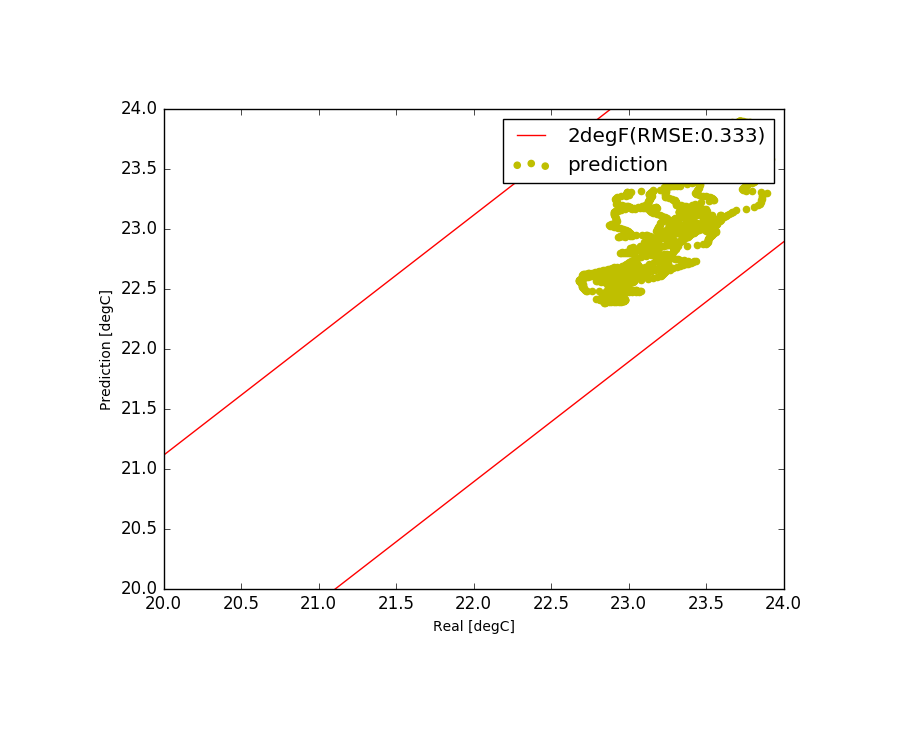

Values plotted in this chart, from the file beside it:
, Unnamed: 0, tout, s, i, t1, t2, m, tret
7000, 7000, -1.992, 42.17, 0.0, 23.35, 23.73, 32.66, 23.38
7001, 7001, -1.95, 46.0, 0.0, 23.33, 23.72, 32.66, 23.35
7002, 7002, -1.908, 59.17, 0.0, 23.31, 23.72, 32.66, 23.33
7003, 7003, -1.867, 72.33, 0.0, 23.3, 23.72, 32.66, 23.31
7004, 7004, -1.825, 85.5, 0.0, 23.28, 23.72, 32.66, 23.3
7005, 7005, -1.783, 98.67, 0.0, 23.27, 23.72, 32.66, 23.28
7006, 7006, -1.742, 111.8, 0.0, 23.25, 23.72, 32.66, 23.27
7007, 7007, -1.7, 125.0, 0.0, 23.24, 23.72, 32.66, 23.25
7008, 7008, -1.608, 138.2, 0.0, 23.23, 23.87, 32.66, 23.24
7009, 7009, -1.517, 151.3, 0.0, 23.24, 23.95, 32.66, 23.23
7010, 7010, -1.425, 164.5, 0.0, 23.27, 24.05, 33.86, 23.25
7011, 7011, -1.333, 177.7, 0.0, 23.33, 24.12, 47.38, 23.27
7012, 7012, -1.242, 190.8, 0.0, 23.38, 24.09, 39.84, 23.33
7013, 7013, -1.15, 204.0, 0.0, 23.41, 24.1, 42.35, 23.38
7014, 7014, -1.058, 219.2, 0.0, 23.42, 24.1, 42.58, 23.41
7015, 7015, -0.9667, 234.3, 0.0, 23.44, 24.1, 42.84, 23.42
7016, 7016, -0.875, 249.5, 0.0, 23.45, 24.11, 43.08, 23.44
7017, 7017, -0.7833, 264.7, 0.0, 23.46, 24.11, 43.3, 23.45
7018, 7018, -0.6917, 279.8, 0.0, 23.46, 24.11, 43.51, 23.46
7019, 7019, -0.6, 295.0, 0.0, 23.47, 24.11, 43.71, 23.46
7020, 7020, -0.55, 310.2, 0.0, 23.46, 24.17, 36.85, 23.47
7021, 7021, -0.5, 325.3, 0.0, 23.47, 24.22, 46.04, 23.46
7022, 7022, -0.45, 340.5, 0.0, 23.48, 24.2, 41.62, 23.47
7023, 7023, -0.4, 355.7, 0.0, 23.49, 24.2, 42.83, 23.48
7024, 7024, -0.35, 370.8, 0.0, 23.49, 24.21, 42.99, 23.49
7025, 7025, -0.3, 386.0, 0.0, 23.49, 24.21, 43.15, 23.49
7026, 7026, -0.25, 389.5, 0.0, 23.49, 24.21, 43.29, 23.49
7027, 7027, -0.2, 393.0, 0.0, 23.48, 24.21, 43.44, 23.49
7028, 7028, -0.15, 396.5, 0.0, 23.48, 24.21, 43.57, 23.48
7029, 7029, -0.1, 400.0, 0.0, 23.47, 24.21, 43.69, 23.48
7030, 7030, -0.05, 403.5, 0.0, 23.47, 24.21, 43.82, 23.47
7031, 7031, 0.0, 407.0, 0.0, 23.46, 24.22, 43.94, 23.47
7032, 7032, 0.09167, 410.5, 0.0, 23.52, 23.95, 61.02, 23.49
7033, 7033, 0.1833, 414.0, 0.0, 23.49, 23.88, 36.79, 23.52
7034, 7034, 0.275, 417.5, 0.0, 23.45, 23.95, 56.32, 23.49
7035, 7035, 0.3667, 421.0, 0.0, 23.42, 23.93, 50.77, 23.45
7036, 7036, 0.4583, 424.5, 0.0, 23.4, 23.93, 51.4, 23.42
7037, 7037, 0.55, 428.0, 0.0, 23.4, 23.93, 51.63, 23.4
7038, 7038, 0.6417, 408.5, 0.0, 23.4, 23.93, 51.55, 23.4
7039, 7039, 0.7333, 389.0, 0.0, 23.4, 23.93, 51.41, 23.4
7040, 7040, 0.825, 369.5, 0.0, 23.41, 23.93, 50.97, 23.4
7041, 7041, 0.9167, 350.0, 0.0, 23.41, 23.93, 50.72, 23.41
7042, 7042, 1.008, 330.5, 0.0, 23.41, 23.93, 50.7, 23.41
7043, 7043, 1.1, 311.0, 0.0, 23.41, 23.93, 50.76, 23.41
7044, 7044, 1.1, 291.5, 0.0, 23.42, 23.9, 53.11, 23.41
7045, 7045, 1.1, 272.0, 0.0, 23.42, 23.88, 50.5, 23.42
7046, 7046, 1.1, 252.5, 0.0, 23.43, 23.87, 51.92, 23.42
7047, 7047, 1.1, 233.0, 0.0, 23.43, 23.86, 51.65, 23.43
7048, 7048, 1.1, 213.5, 0.0, 23.44, 23.86, 51.7, 23.43
7049, 7049, 1.1, 194.0, 0.0, 23.44, 23.86, 51.73, 23.44
7050, 7050, 1.1, 190.4, 0.0, 23.45, 23.86, 51.77, 23.44
7051, 7051, 1.1, 186.8, 0.0, 23.46, 23.86, 51.81, 23.45
7052, 7052, 1.1, 183.2, 0.0, 23.47, 23.86, 51.85, 23.46
7053, 7053, 1.1, 179.7, 0.0, 23.48, 23.86, 51.89, 23.47
7054, 7054, 1.1, 176.1, 0.0, 23.49, 23.86, 51.94, 23.48
7055, 7055, 1.1, 172.5, 0.0, 23.5, 23.86, 51.98, 23.49
7056, 7056, 1.1, 168.9, 0.0, 23.49, 23.93, 34.93, 23.5
7057, 7057, 1.1, 165.3, 0.0, 23.51, 24.01, 50.18, 23.49
7058, 7058, 1.1, 161.8, 0.0, 23.52, 23.98, 42.48, 23.51
7059, 7059, 1.1, 158.2, 0.0, 23.54, 23.99, 44.3, 23.52
... 1,868 more rows
